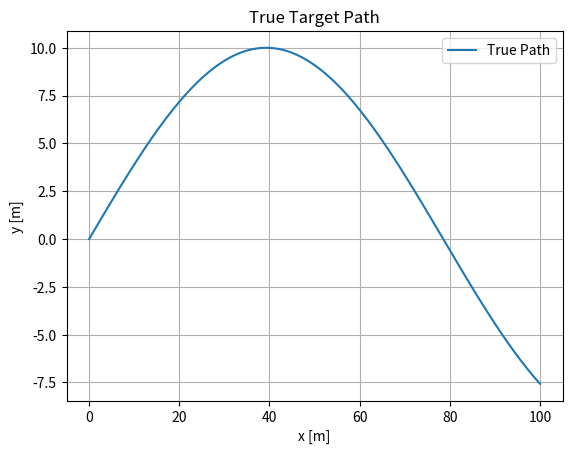
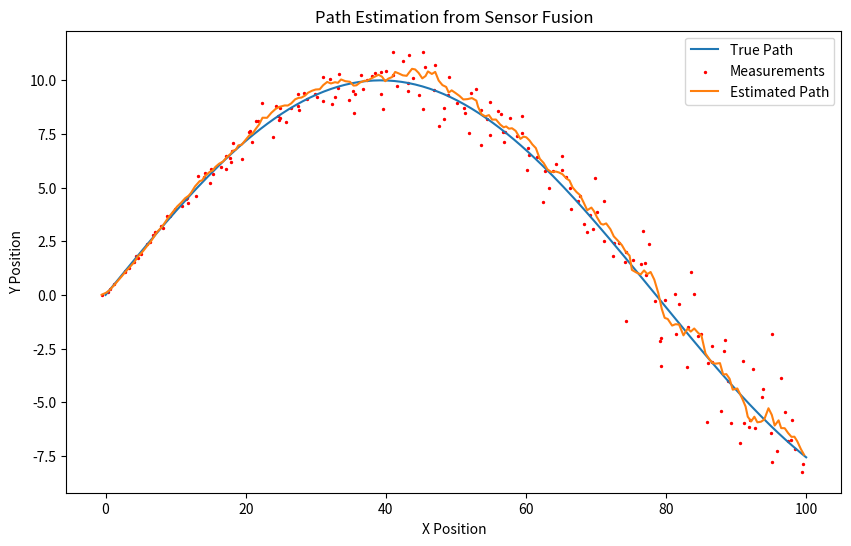

The script that saved these images, in order:
#!/usr/bin/env python
# coding: utf-8

# In[2]:


import numpy as np
import matplotlib.pyplot as plt


# In[3]:


""" Simulating simple parametric motion """
dt = 0.1
T = 20
timesteps = int(T / dt)
t = np.linspace(0, T, timesteps)

v_x = 5
x = v_x * t
y = 10 * np.sin(0.2 * t)

true_pos = np.vstack((x, y)).T
true_vel = np.gradient(true_pos, dt, axis=0)

plt.plot(x, y, label='True Path')
plt.title("True Target Path")
plt.xlabel("x [m]")
plt.ylabel("y [m]")
plt.grid(True)
plt.legend()
plt.show()


# In[4]:


""" Radar and Camera Simulator """
est_dist, est_angle = [], []
for pos in true_pos:
    distance = np.sqrt(pos[0]**2 + pos[1]**2)
    bearing = np.arctan2(pos[1], pos[0])

    noisy_bearing = bearing + np.random.normal(0, np.deg2rad(1))
    noisy_distance = distance + np.random.normal(0, 0.5)

    est_dist.append(noisy_distance)
    est_angle.append(noisy_bearing)


# In[5]:


""" Converting Polar to Cartesian Coordinates """
measured_pos = []
for r, theta in zip(est_dist, est_angle):
    x = r * np.cos(theta)
    y = r * np.sin(theta)
    measured_pos.append([x, y])

measured_pos = np.array(measured_pos)


# In[6]:


""" Kalman Filter Setup """
# State = [x, y, v_x, v_y]^T
x_est = np.zeros((4, 1)) # If first measurements are available use those
F = np.array([[1, 0, dt, 0],
              [0, 1, 0, dt],
              [0, 0, 1, 0],
              [0, 0, 0, 1]])

P = np.eye(4) * 500
Q = np.eye(4) * 0.05
R = np.eye(2) * 4
I = np.eye(4)
H = np.array([[1, 0, 0, 0],
              [0, 1, 0, 0]])


# In[7]:


""" Looping Through Filter """
# Note that @ is like dot product between two matrices
estimated_pos = []
for z in measured_pos:
    z = z.reshape(2, 1)
    x_est = F @ x_est
    P = F @ P @ F.T + Q
    res = z - H @ x_est
    S = H @ P @ H.T + R
    K = P @ H.T @ np.linalg.inv(S)

    P = (I - K @ H) @ P
    x_est = x_est + K @ res

    estimated_pos.append(x_est[:2].flatten())

estimated_pos = np.array(estimated_pos)


# In[9]:


""" Visualising Results """
true_x, true_y = true_pos[:, 0], true_pos[:, 1]
meas_x, meas_y = measured_pos[:, 0], measured_pos[:, 1]
est_x, est_y = estimated_pos[:, 0], estimated_pos[:, 1]

plt.figure(figsize=(10, 6))
plt.plot(true_x, true_y, label='True Path')
plt.scatter(meas_x, meas_y, label='Measurements', s=2, color='red')
plt.plot(est_x, est_y, label='Estimated Path')
plt.title("Path Estimation from Sensor Fusion")
plt.xlabel("X Position")
plt.ylabel("Y Position")
plt.legend()
plt.show()

